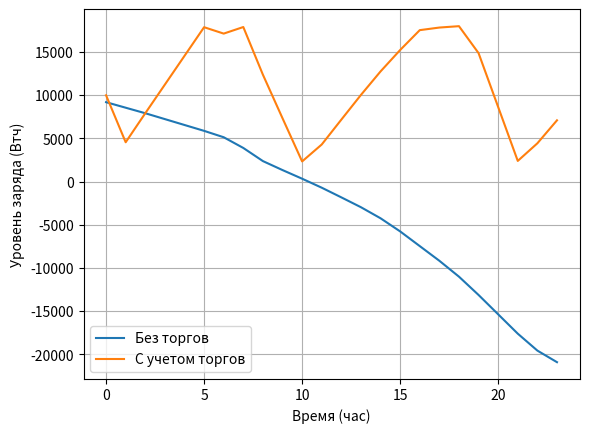

Write Python code to recreate this figure.
import matplotlib.pyplot as plt

capacity = 18000
initCharge = 10000
priceSchedule = [1.5, 1.5, 1.5, 1.5,
                 1.5, 1.5, 2, 3, 5,
                 5, 5, 4.5, 3, 3, 3,
                 3, 4.5, 5, 7, 9,
                 11, 12, 8, 4]
loadSchedule = [480, 320, 320, 360, 360,
                360, 420, 920, 1200, 720,
                680, 720, 800, 820, 960,
                1200, 1380, 1380, 1520,
                1800, 1920, 1920, 1640,
                1020]
constantLoad = 320
targetCharge = 7000
chargeValue = [-4000, -3000, -2000, -1000, 0, 1000, 2000, 3000, 4000]


def forward_calculating(dictionary):
    index_of_best_value = 0
    counter = 9
    best_value = float('-inf')
    for k in range(2, 25):
        iteration_value, counter = counter, 0
        for i in range(iteration_value):
            for j in chargeValue:
                try:
                    if (0 <= (dictionary['g' + str(k - 1) + str(i)] -
                              (loadSchedule[k - 1] + constantLoad) + j) <= capacity):

                        dictionary['f' + str(k) + str(counter)] = \
                            (dictionary['f' + str(k - 1) + str(i)]) + \
                            (priceSchedule[k - 1] * (j * -0.001))

                        dictionary['g' + str(k) + str(counter)] = \
                            (dictionary['g' + str(k - 1) + str(i)] -
                             (loadSchedule[k - 1] + constantLoad) + j)

                        dictionary['x' + str(k) + str(counter)] = j
                        if k == 24:
                            if dictionary['g' + str(k) + str(counter)] < targetCharge:
                                removing_objectionable(counter, dictionary, k)
                            elif ((dictionary['g' + str(k) + str(counter)] >= targetCharge) & (
                                    dictionary[
                                        'f' + str(k) + str(counter)] > best_value)):
                                best_value = dictionary['f' + str(k) + str(counter)]
                                index_of_best_value = counter
                        counter += 1
                except KeyError:
                    continue
        for m in range(counter):
            for l in range(counter):
                try:
                    this_capacity = dictionary['g' + str(k) + str(m)]
                    previous_capacity = dictionary['g' + str(k) + str(l)]
                    this_function_value = dictionary['f' + str(k) + str(m)]
                    previous_function_value = dictionary['f' + str(k) + str(l)]
                    if (this_capacity == previous_capacity) & \
                            (this_function_value >= previous_function_value) & \
                            (m != l):
                        removing_objectionable(l, dictionary, k)
                except KeyError:
                    continue
    return dictionary, index_of_best_value, best_value


def removing_objectionable(counter, dictionary, k):
    del dictionary['x' + str(k) + str(counter)]
    del dictionary['g' + str(k) + str(counter)]
    del dictionary['f' + str(k) + str(counter)]


def reverse_folding(dict_calc_final, best_value_index):
    final_mass = [k for k in range(24)]
    num_of_best_function = best_value_index
    final_mass[0] = initCharge
    final_mass[23] = dict_calc_final['g' + str(24) + str(best_value_index)]
    dict_calc_len = len(dict_calc_final)
    for k in range(22):
        previous_value = dict_calc_final['g' + str(24 - k) + str(num_of_best_function)] - \
                         dict_calc_final['x' + str(24 - k) + str(num_of_best_function)] + \
                         (loadSchedule[24 - k - 1] + constantLoad)
        for i in range(dict_calc_len):
            try:
                if dict_calc_final['g' + str(24 - k - 1) + str(i)] == previous_value:
                    final_mass[24 - k - 2] = previous_value
                    num_of_best_function = i
            except KeyError:
                continue
    return final_mass


table = {}

for i in range(len(chargeValue)):
    table['x' + str(i)] = chargeValue[i]
    table['f1' + str(i)] = priceSchedule[0] * (chargeValue[i] * -0.001)
    table['g1' + str(i)] = targetCharge - (loadSchedule[0] + constantLoad) + chargeValue[i]

dict_24, index_of_best_value, best_value = forward_calculating(table)

print("Значение наилучшей целевой функции: ", best_value)

final_mass = reverse_folding(dict_24, index_of_best_value)

print("Значения заряда батареи для оптимальных торговых операций: ")
print(final_mass)

without_sale_charge = []

for i in range(24):
    initCharge -= (constantLoad + loadSchedule[i])
    without_sale_charge.append(initCharge)

time = [i for i in range(24)]
plt.plot(time, without_sale_charge, label="Без торгов")
plt.plot(time, final_mass, label="С учетом торгов")

plt.grid()
plt.xlabel('Время (час)')
plt.ylabel('Уровень заряда (Втч)')
plt.legend()

plt.show()
